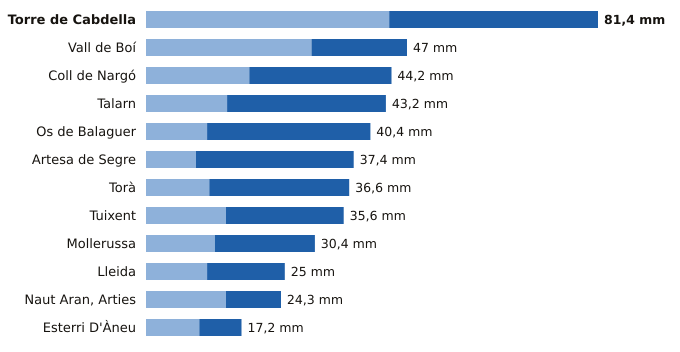

Data behind this chart, as committed beside it:
estacion, provincia, indicativo, mm_6_dias_anteriores, mm_hoy, mm_7_dias, horas_de_hoy
Torre de Cabdella, Lleida, 9689X, 43.8, 37.6, 81.4, 6
Vall de Boí, Lleida, 9744B, 29.8, 17.2, 47.0, 5
Coll de Nargó, Lleida, 9638D, 18.6, 25.6, 44.2, 5
Talarn, Lleida, 9698U, 14.6, 28.6, 43.2, 6
Os de Balaguer, Lleida, 9724X, 11.0, 29.4, 40.4, 6
Artesa de Segre, Lleida, 9650X, 9.0, 28.4, 37.4, 4
Torà, Lleida, 9647X, 11.4, 25.2, 36.6, 5
Tuixent, Lleida, 9632X, 14.4, 21.2, 35.6, 5
Mollerussa, Lleida, 9729X, 12.4, 18.0, 30.4, 5
Lleida, Lleida, 9771C, 11.0, 14.0, 25.0, 6
Naut Aran, Arties, Lleida, 9990X, 14.4, 9.9, 24.3, 6
Esterri D'Àneu, Lleida, 9657X, 9.6, 7.6, 17.2, 5
